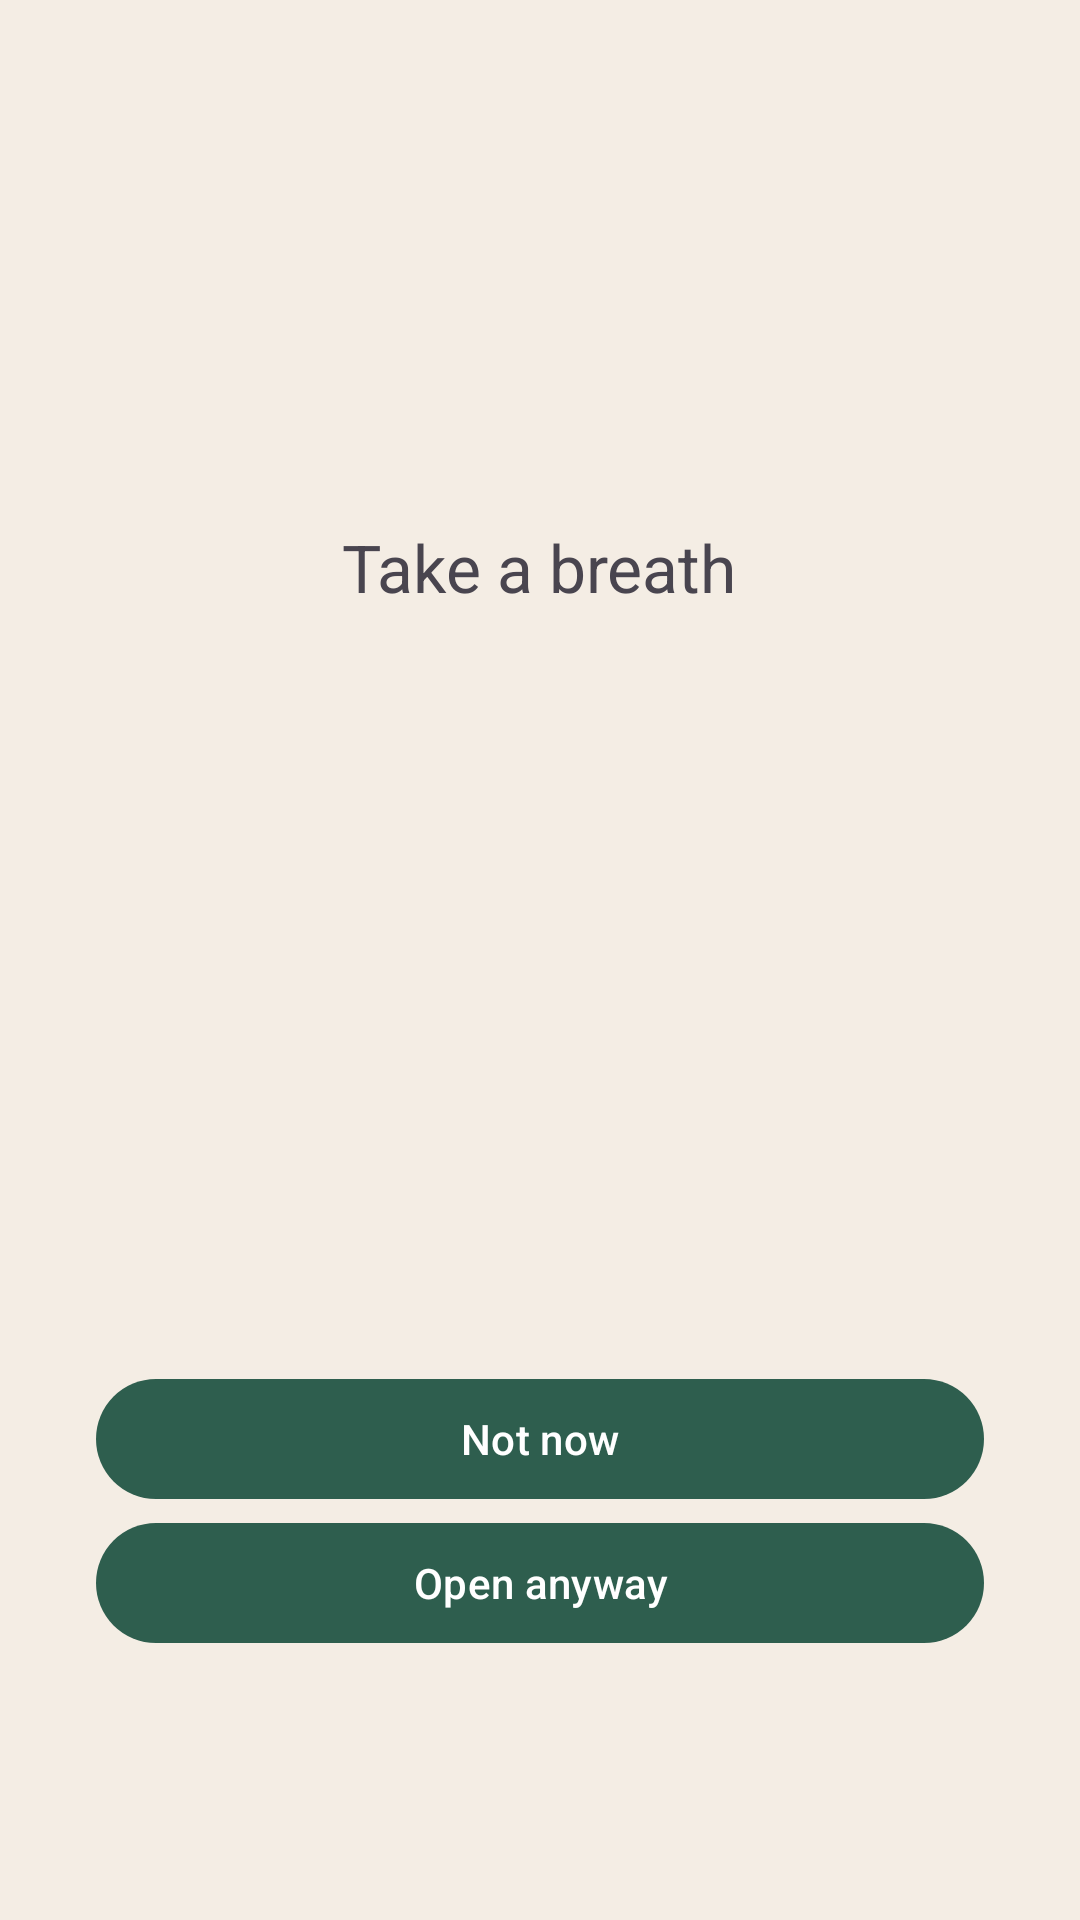

Android layout source for this screen:
<!-- AndroidManifest.xml: activity theme Theme.DigitalWellbeing.Intervention -->
<!-- res/layout/activity_breathing.xml -->
<?xml version="1.0" encoding="utf-8"?>
<LinearLayout xmlns:android="http://schemas.android.com/apk/res/android"
    android:layout_width="match_parent"
    android:layout_height="match_parent"
    android:gravity="center"
    android:orientation="vertical"
    android:padding="32dp">

    <LinearLayout
        android:id="@+id/app_usage_container"
        android:layout_width="match_parent"
        android:layout_height="wrap_content"
        android:gravity="center"
        android:orientation="vertical"
        android:layout_marginBottom="24dp">

        <TextView
            android:id="@+id/app_name"
            android:layout_width="wrap_content"
            android:layout_height="wrap_content"
            android:textSize="24sp"
            android:textStyle="bold"
            android:gravity="center" />

        <TextView
            android:id="@+id/app_usage_stats"
            android:layout_width="wrap_content"
            android:layout_height="wrap_content"
            android:layout_marginTop="8dp"
            android:textSize="16sp"
            android:gravity="center" />
    </LinearLayout>

    <TextView
        android:layout_width="wrap_content"
        android:layout_height="wrap_content"
        android:text="@string/breathing_title"
        android:textSize="22sp" />

    <FrameLayout
        android:layout_width="180dp"
        android:layout_height="180dp"
        android:layout_marginTop="32dp">

        <View
            android:id="@+id/breath_circle"
            android:layout_width="match_parent"
            android:layout_height="match_parent"
            android:background="@drawable/breath_circle" />

        <TextView
            android:id="@+id/countdown"
            android:layout_width="wrap_content"
            android:layout_height="wrap_content"
            android:layout_gravity="center"
            android:textSize="32sp"
            android:textStyle="bold" />
    </FrameLayout>

    <Button
        android:id="@+id/leave_button"
        android:layout_width="match_parent"
        android:layout_height="wrap_content"
        android:layout_marginTop="40dp"
        android:text="@string/leave_button" />

    <Button
        android:id="@+id/continue_anyway"
        android:layout_width="match_parent"
        android:layout_height="wrap_content"
        android:text="@string/continue_anyway" />
</LinearLayout>
<!-- resources referenced by this layout -->
<resources>
  <string name="breathing_title">Take a breath</string>
  <string name="continue_anyway">Open anyway</string>
  <string name="leave_button">Not now</string>
  <style name="Theme.DigitalWellbeing.Intervention" parent="Theme.DigitalWellbeing">
          <item name="windowActionBar">false</item>
          <item name="windowNoTitle">true</item>
          <item name="android:windowBackground">@color/block_background</item>
      </style>
  <style name="Theme.DigitalWellbeing" parent="Theme.Material3.DayNight">
          <item name="colorPrimary">@color/primary</item>
          <item name="colorPrimaryDark">@color/primary_dark</item>
          <item name="colorSecondary">@color/accent</item>
      </style>
  <color name="block_background">#F4EDE4</color>
  <color name="primary">#2E5E4E</color>
  <color name="primary_dark">#1E3F34</color>
  <color name="accent">#7FB79F</color>
</resources>
